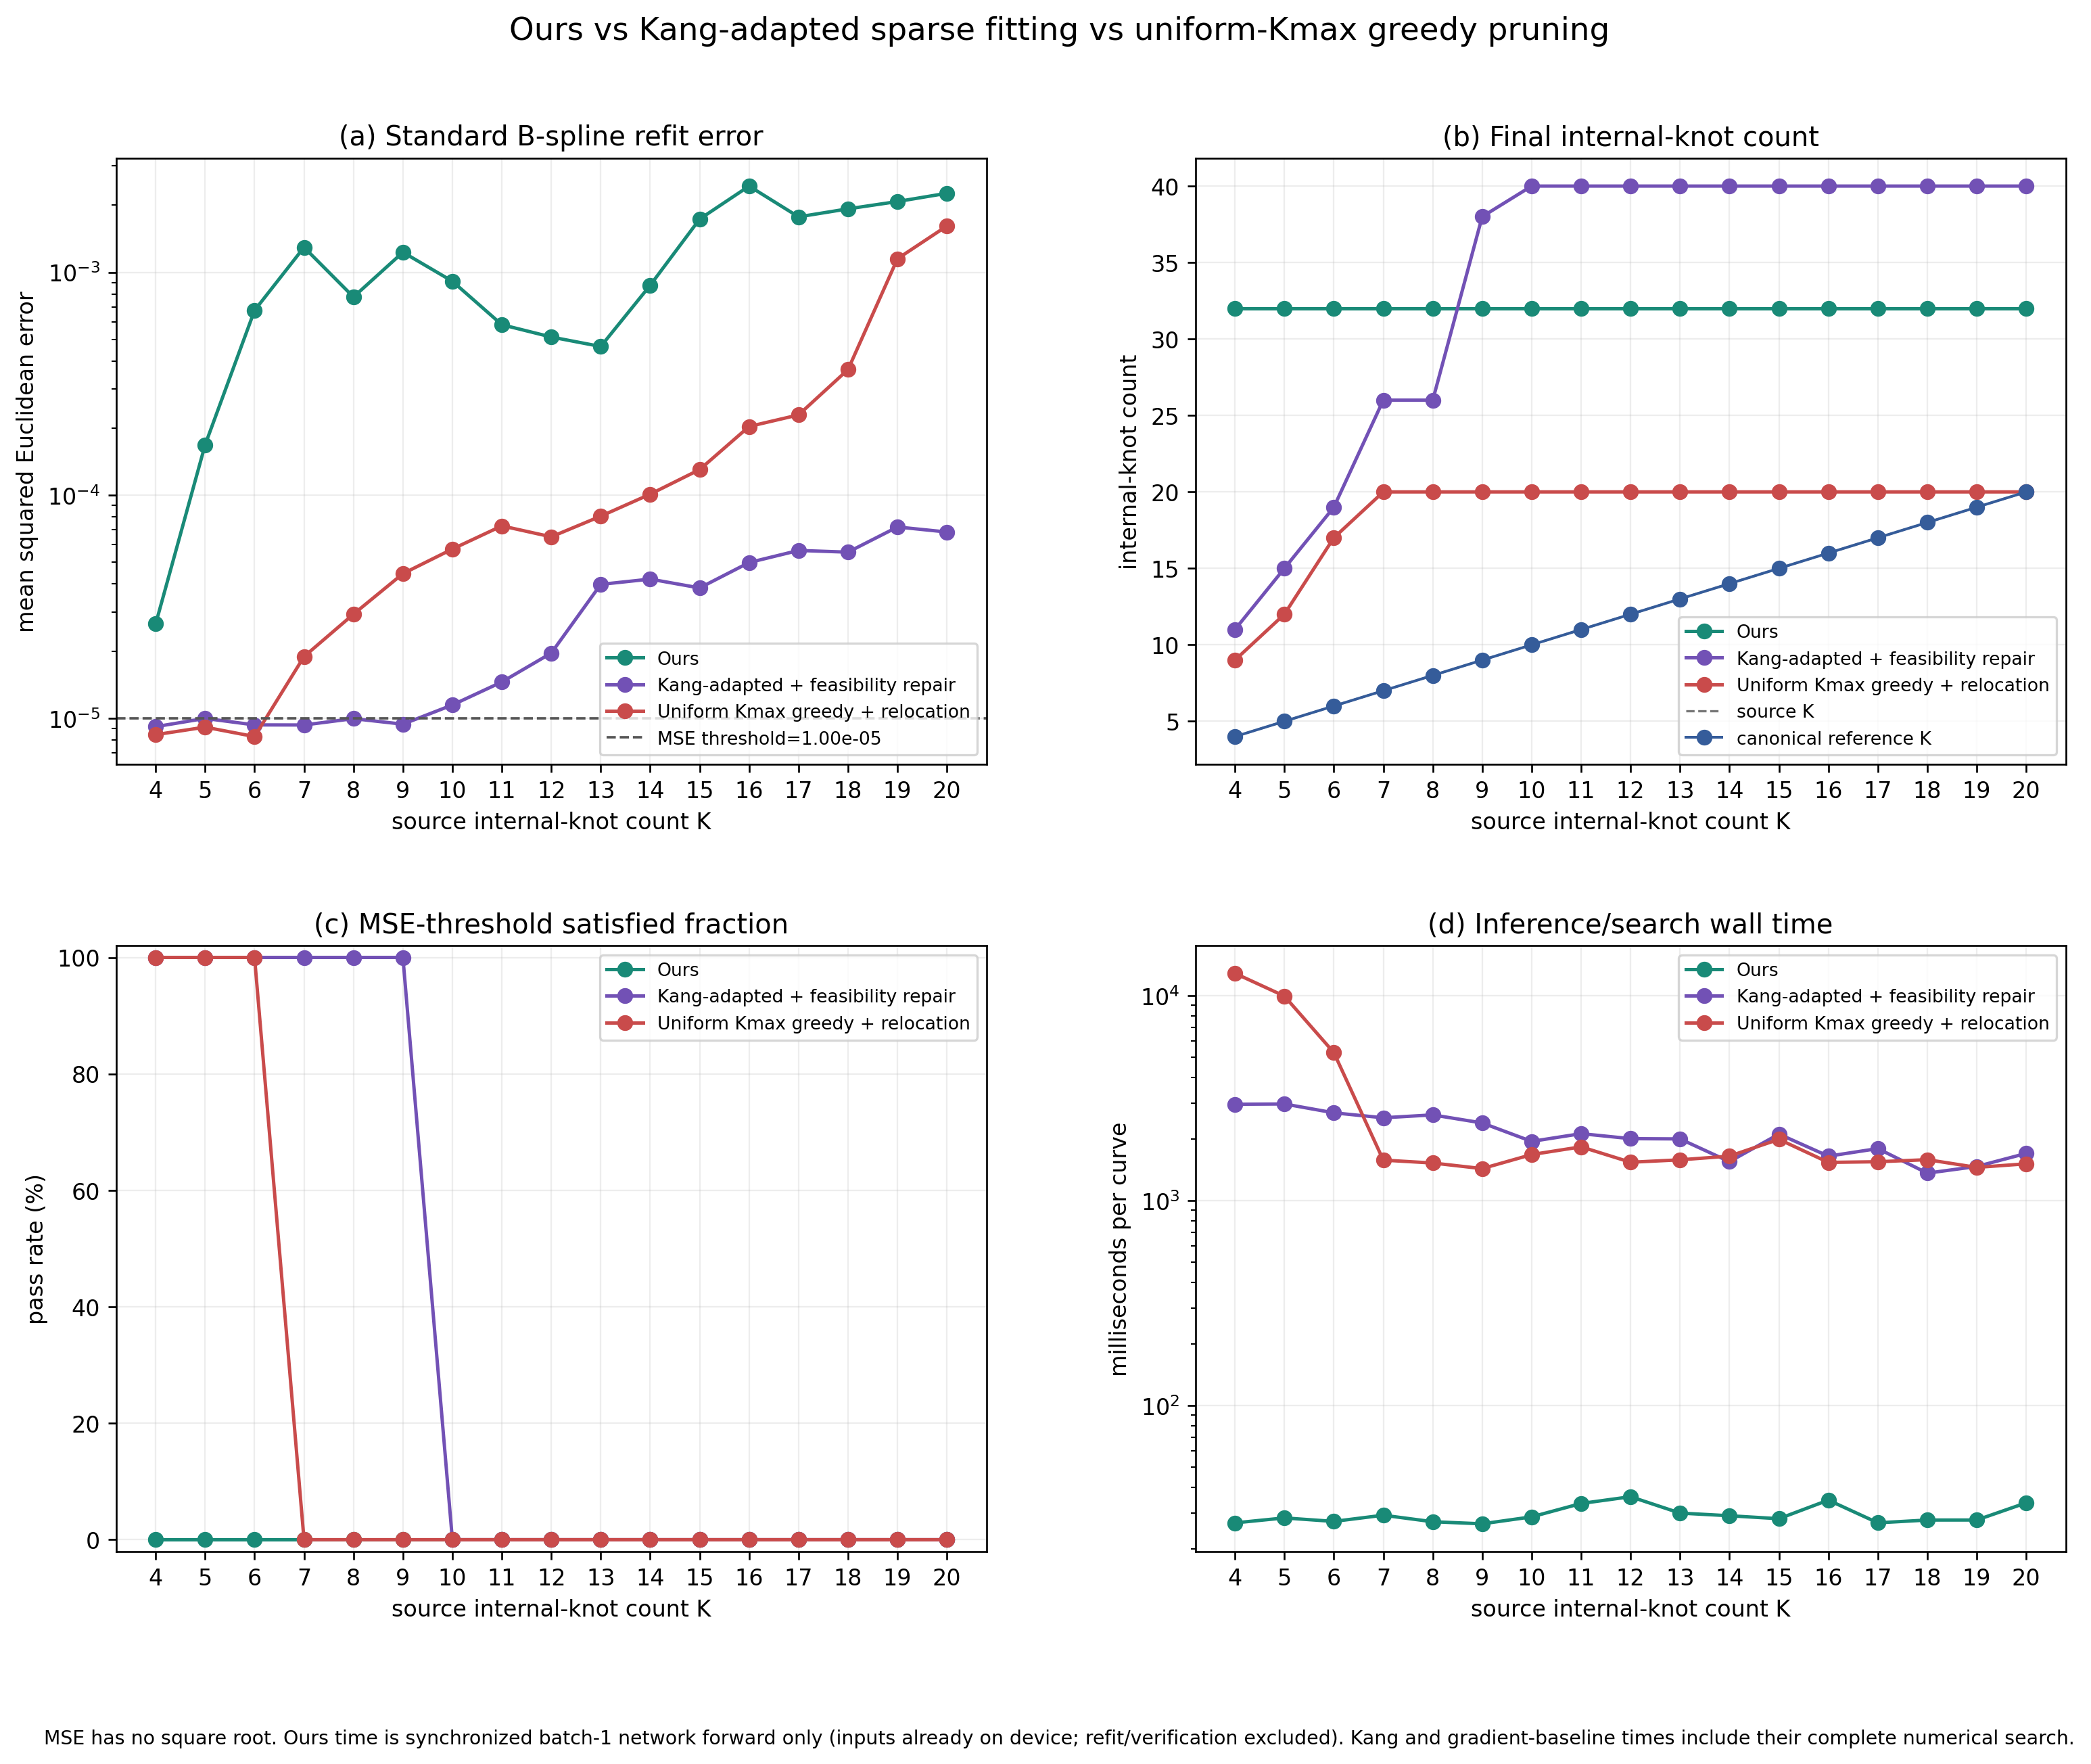

The data file committed next to this chart (first rows):
sample_index, source_internal_knot_count, canonical_internal_knot_count, mse_tolerance, method, mse, final_internal_knot_count, canonical_count_error, source_count_error, threshold_satisfied, elapsed_ms, timing_scope, parameterization, internal_knots
2497, 4, 4, 1e-05, ours, 2.6476955158013967e-05, 32, 28, 28, False, 26.81, synchronized batch-1 network forward onl…, network_predicted, [0.0006673085154034197, 0.00168546265922…
2497, 4, 4, 1e-05, kang_sparse_2015_adaptation, 9.162801228154986e-06, 11, 7, 7, True, 2955, complete sparse ADMM selection + relocat…, chord_length, [0.1461509146341463, 0.2193216463414634,…
2497, 4, 4, 1e-05, uniform_gradient_pruning, 8.436480245691891e-06, 9, 5, 5, True, 12865, complete uniform-Kmax initialization + a…, chord_length, [0.20501220657240232, 0.3063350679386751…
2997, 5, 5, 1e-05, ours, 0.0001683, 32, 27, 27, False, 28.35, synchronized batch-1 network forward onl…, network_predicted, [0.0011057069059461355, 0.00249872822314…
2997, 5, 5, 1e-05, kang_sparse_2015_adaptation, 9.97902791149003e-06, 15, 10, 10, True, 2964, complete sparse ADMM selection + relocat…, chord_length, [0.07912538109756098, 0.1707317073170731…
2997, 5, 5, 1e-05, uniform_gradient_pruning, 9.121448042503426e-06, 12, 7, 7, True, 9962, complete uniform-Kmax initialization + a…, chord_length, [0.12817759200144233, 0.1825448290993937…
149, 6, 6, 1e-05, ours, 0.0006754, 32, 26, 26, False, 27.26, synchronized batch-1 network forward onl…, network_predicted, [0.0012428531190380454, 0.00319948513060…
149, 6, 6, 1e-05, kang_sparse_2015_adaptation, 9.332437335013689e-06, 19, 13, 13, True, 2684, complete sparse ADMM selection + relocat…, chord_length, [0.17073170731707318, 0.1951219512195122…
149, 6, 6, 1e-05, uniform_gradient_pruning, 8.27222452694242e-06, 17, 11, 11, True, 5280, complete uniform-Kmax initialization + a…, chord_length, [0.12287485892863723, 0.1755341887056667…
88, 7, 7, 1e-05, ours, 0.001296, 32, 25, 25, False, 29.22, synchronized batch-1 network forward onl…, network_predicted, [0.0014016139321029186, 0.00392284337431…
88, 7, 7, 1e-05, kang_sparse_2015_adaptation, 9.324799046572443e-06, 26, 19, 19, True, 2539, complete sparse ADMM selection + relocat…, chord_length, [0.0975609756097561, 0.14634146341463417…
88, 7, 7, 1e-05, uniform_gradient_pruning, 1.8897730922307148e-05, 20, 13, 13, False, 1578, complete uniform-Kmax initialization + a…, chord_length, [0.047026464803678336, 0.093358221930796…
932, 8, 8, 1e-05, ours, 0.0007755, 32, 24, 24, False, 27.16, synchronized batch-1 network forward onl…, network_predicted, [0.0038792742416262627, 0.00471160095185…
932, 8, 8, 1e-05, kang_sparse_2015_adaptation, 9.955928229139301e-06, 26, 18, 18, True, 2622, complete sparse ADMM selection + relocat…, chord_length, [0.0975609756097561, 0.14634146341463417…
932, 8, 8, 1e-05, uniform_gradient_pruning, 2.9290545747709017e-05, 20, 12, 12, False, 1527, complete uniform-Kmax initialization + a…, chord_length, [0.05915137199409401, 0.1152011642437345…
2573, 9, 9, 1e-05, ours, 0.001231, 32, 23, 23, False, 26.53, synchronized batch-1 network forward onl…, network_predicted, [0.0037809601053595543, 0.01495950575917…
2573, 9, 9, 1e-05, kang_sparse_2015_adaptation, 9.402336021602598e-06, 38, 29, 29, True, 2395, complete sparse ADMM selection + relocat…, chord_length, [0.024390243902439025, 0.048780487804878…
2573, 9, 9, 1e-05, uniform_gradient_pruning, 4.452533302072267e-05, 20, 11, 11, False, 1434, complete uniform-Kmax initialization + a…, chord_length, [0.0505808084229027, 0.1011566231599306,…
3560, 10, 10, 1e-05, ours, 0.0009125, 32, 22, 22, False, 28.69, synchronized batch-1 network forward onl…, network_predicted, [0.004578196443617344, 0.008848706260323…
3560, 10, 10, 1e-05, kang_sparse_2015_adaptation, 1.1467176852738052e-05, 40, 30, 30, False, 1947, complete sparse ADMM selection + relocat…, chord_length, [0.024390243902439025, 0.048780487804878…
3560, 10, 10, 1e-05, uniform_gradient_pruning, 5.739270204916227e-05, 20, 10, 10, False, 1679, complete uniform-Kmax initialization + a…, chord_length, [0.04529379029948854, 0.0904525427886821…
3580, 11, 11, 1e-05, ours, 0.0005825, 32, 21, 21, False, 33.34, synchronized batch-1 network forward onl…, network_predicted, [0.00468438258394599, 0.0093908347189426…
3580, 11, 11, 1e-05, kang_sparse_2015_adaptation, 1.4540780087265407e-05, 40, 29, 29, False, 2124, complete sparse ADMM selection + relocat…, chord_length, [0.024390243902439025, 0.048780487804878…
3580, 11, 11, 1e-05, uniform_gradient_pruning, 7.290588861358744e-05, 20, 9, 9, False, 1832, complete uniform-Kmax initialization + a…, chord_length, [0.04716861325906873, 0.0942372673270963…
715, 12, 12, 1e-05, ours, 0.0005129, 32, 20, 20, False, 35.98, synchronized batch-1 network forward onl…, network_predicted, [0.003552753012627363, 0.006619920022785…
715, 12, 12, 1e-05, kang_sparse_2015_adaptation, 1.9598972638877934e-05, 40, 28, 28, False, 2008, complete sparse ADMM selection + relocat…, chord_length, [0.024390243902439025, 0.048780487804878…
715, 12, 12, 1e-05, uniform_gradient_pruning, 6.51126901713439e-05, 20, 8, 8, False, 1541, complete uniform-Kmax initialization + a…, chord_length, [0.05650148845277443, 0.1110168386329741…
2867, 13, 13, 1e-05, ours, 0.0004651, 32, 19, 19, False, 29.93, synchronized batch-1 network forward onl…, network_predicted, [0.0023707218933850527, 0.00784783717244…
2867, 13, 13, 1e-05, kang_sparse_2015_adaptation, 3.985203149991856e-05, 40, 27, 27, False, 2002, complete sparse ADMM selection + relocat…, chord_length, [0.024390243902439025, 0.048780487804878…
2867, 13, 13, 1e-05, uniform_gradient_pruning, 8.058956073854717e-05, 20, 7, 7, False, 1583, complete uniform-Kmax initialization + a…, chord_length, [0.041483350108227776, 0.082577769225446…
1649, 14, 14, 1e-05, ours, 0.0008752, 32, 18, 18, False, 29.05, synchronized batch-1 network forward onl…, network_predicted, [0.004286718554794788, 0.008424878120422…
1649, 14, 14, 1e-05, kang_sparse_2015_adaptation, 4.207895179629285e-05, 40, 26, 26, False, 1551, complete sparse ADMM selection + relocat…, chord_length, [0.024390243902439025, 0.048780487804878…
1649, 14, 14, 1e-05, uniform_gradient_pruning, 0.0001012, 20, 6, 6, False, 1650, complete uniform-Kmax initialization + a…, chord_length, [0.04730348595489594, 0.0944639201622799…
431, 15, 15, 1e-05, ours, 0.001734, 32, 17, 17, False, 28.1, synchronized batch-1 network forward onl…, network_predicted, [0.0034207813441753387, 0.00872552860528…
431, 15, 15, 1e-05, kang_sparse_2015_adaptation, 3.84140250040976e-05, 40, 25, 25, False, 2114, complete sparse ADMM selection + relocat…, chord_length, [0.024390243902439025, 0.048780487804878…
431, 15, 15, 1e-05, uniform_gradient_pruning, 0.0001304, 20, 5, 5, False, 1993, complete uniform-Kmax initialization + a…, chord_length, [0.042122787910812164, 0.083975840935333…
192, 16, 16, 1e-05, ours, 0.002439, 32, 16, 16, False, 34.63, synchronized batch-1 network forward onl…, network_predicted, [0.0023780977353453636, 0.00609672395512…
192, 16, 16, 1e-05, kang_sparse_2015_adaptation, 4.9927745276655675e-05, 40, 24, 24, False, 1649, complete sparse ADMM selection + relocat…, chord_length, [0.024390243902439025, 0.048780487804878…
192, 16, 16, 1e-05, uniform_gradient_pruning, 0.0002036, 20, 4, 4, False, 1538, complete uniform-Kmax initialization + a…, chord_length, [0.05032202527371088, 0.0997022257761796…
3692, 17, 17, 1e-05, ours, 0.001775, 32, 15, 15, False, 26.83, synchronized batch-1 network forward onl…, network_predicted, [0.004397289361804724, 0.008951428346335…
3692, 17, 17, 1e-05, kang_sparse_2015_adaptation, 5.6575957408344485e-05, 40, 23, 23, False, 1796, complete sparse ADMM selection + relocat…, chord_length, [0.024390243902439025, 0.048780487804878…
3692, 17, 17, 1e-05, uniform_gradient_pruning, 0.0002294, 20, 3, 3, False, 1549, complete uniform-Kmax initialization + a…, chord_length, [0.050167761825447486, 0.100206600468997…
3603, 18, 18, 1e-05, ours, 0.001927, 32, 14, 14, False, 27.68, synchronized batch-1 network forward onl…, network_predicted, [0.0025296739768236876, 0.00654294062405…
3603, 18, 18, 1e-05, kang_sparse_2015_adaptation, 5.558895197158243e-05, 40, 22, 22, False, 1363, complete sparse ADMM selection + relocat…, chord_length, [0.024390243902439025, 0.048780487804878…
3603, 18, 18, 1e-05, uniform_gradient_pruning, 0.0003665, 20, 2, 2, False, 1586, complete uniform-Kmax initialization + a…, chord_length, [0.05094282245136597, 0.1008097126731519…
1363, 19, 19, 1e-05, ours, 0.002079, 32, 13, 13, False, 27.69, synchronized batch-1 network forward onl…, network_predicted, [0.003528477158397436, 0.009284449741244…
1363, 19, 19, 1e-05, kang_sparse_2015_adaptation, 7.208697975971458e-05, 40, 21, 21, False, 1469, complete sparse ADMM selection + relocat…, chord_length, [0.024390243902439025, 0.048780487804878…
1363, 19, 19, 1e-05, uniform_gradient_pruning, 0.001151, 20, 1, 1, False, 1454, complete uniform-Kmax initialization + a…, chord_length, [0.06136169532933543, 0.1213795936682340…
1049, 20, 20, 1e-05, ours, 0.002264, 32, 12, 12, False, 33.58, synchronized batch-1 network forward onl…, network_predicted, [0.0029992798808962107, 0.00770699558779…
1049, 20, 20, 1e-05, kang_sparse_2015_adaptation, 6.843064150820401e-05, 40, 20, 20, False, 1701, complete sparse ADMM selection + relocat…, chord_length, [0.024390243902439025, 0.048780487804878…
1049, 20, 20, 1e-05, uniform_gradient_pruning, 0.001615, 20, 0, 0, False, 1514, complete uniform-Kmax initialization + a…, chord_length, [0.050176245841183666, 0.099506652158745…
